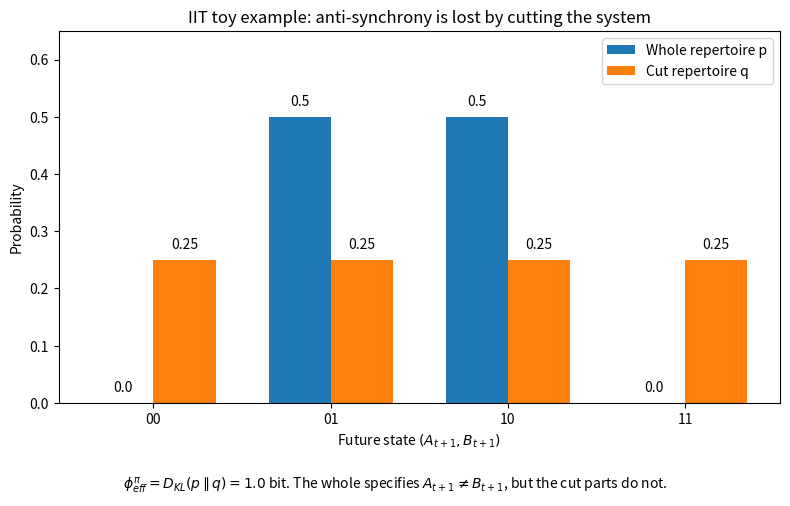

Recreate this plot in Python.

import math
import matplotlib.pyplot as plt

states = ["00", "01", "10", "11"]

# Whole effect repertoire:
# the future units must be opposite.
p_whole = [0.0, 0.5, 0.5, 0.0]

# Partitioned repertoire:
# after cutting A and B, each unit is independently 0 or 1 with probability 1/2.
q_cut = [0.25, 0.25, 0.25, 0.25]

def kl_divergence(p, q):
    """Compute D_KL(p || q) in bits."""
    total = 0.0
    for pi, qi in zip(p, q):
        if pi > 0:
            total += pi * math.log2(pi / qi)
    return total

phi = kl_divergence(p_whole, q_cut)

x = range(len(states))
width = 0.35

plt.figure(figsize=(8, 5))
plt.bar([i - width/2 for i in x], p_whole, width, label="Whole repertoire p")
plt.bar([i + width/2 for i in x], q_cut, width, label="Cut repertoire q")

plt.xticks(list(x), states)
plt.ylim(0, 0.65)
plt.xlabel("Future state $(A_{t+1}, B_{t+1})$")
plt.ylabel("Probability")
plt.title("IIT toy example: anti-synchrony is lost by cutting the system")
plt.legend()

for i, value in enumerate(p_whole):
    plt.text(i - width/2, value + 0.02, str(value), ha="center")
for i, value in enumerate(q_cut):
    plt.text(i + width/2, value + 0.02, str(value), ha="center")

plt.figtext(
    0.5,
    0.01,
    rf"$\phi^{{\pi}}_{{eff}} = D_{{KL}}(p \parallel q) = {phi:.1f}$ bit. "
    r"The whole specifies $A_{t+1} \ne B_{t+1}$, but the cut parts do not.",
    ha="center",
    fontsize=10,
)

plt.tight_layout(rect=[0, 0.06, 1, 1])
plt.show()
